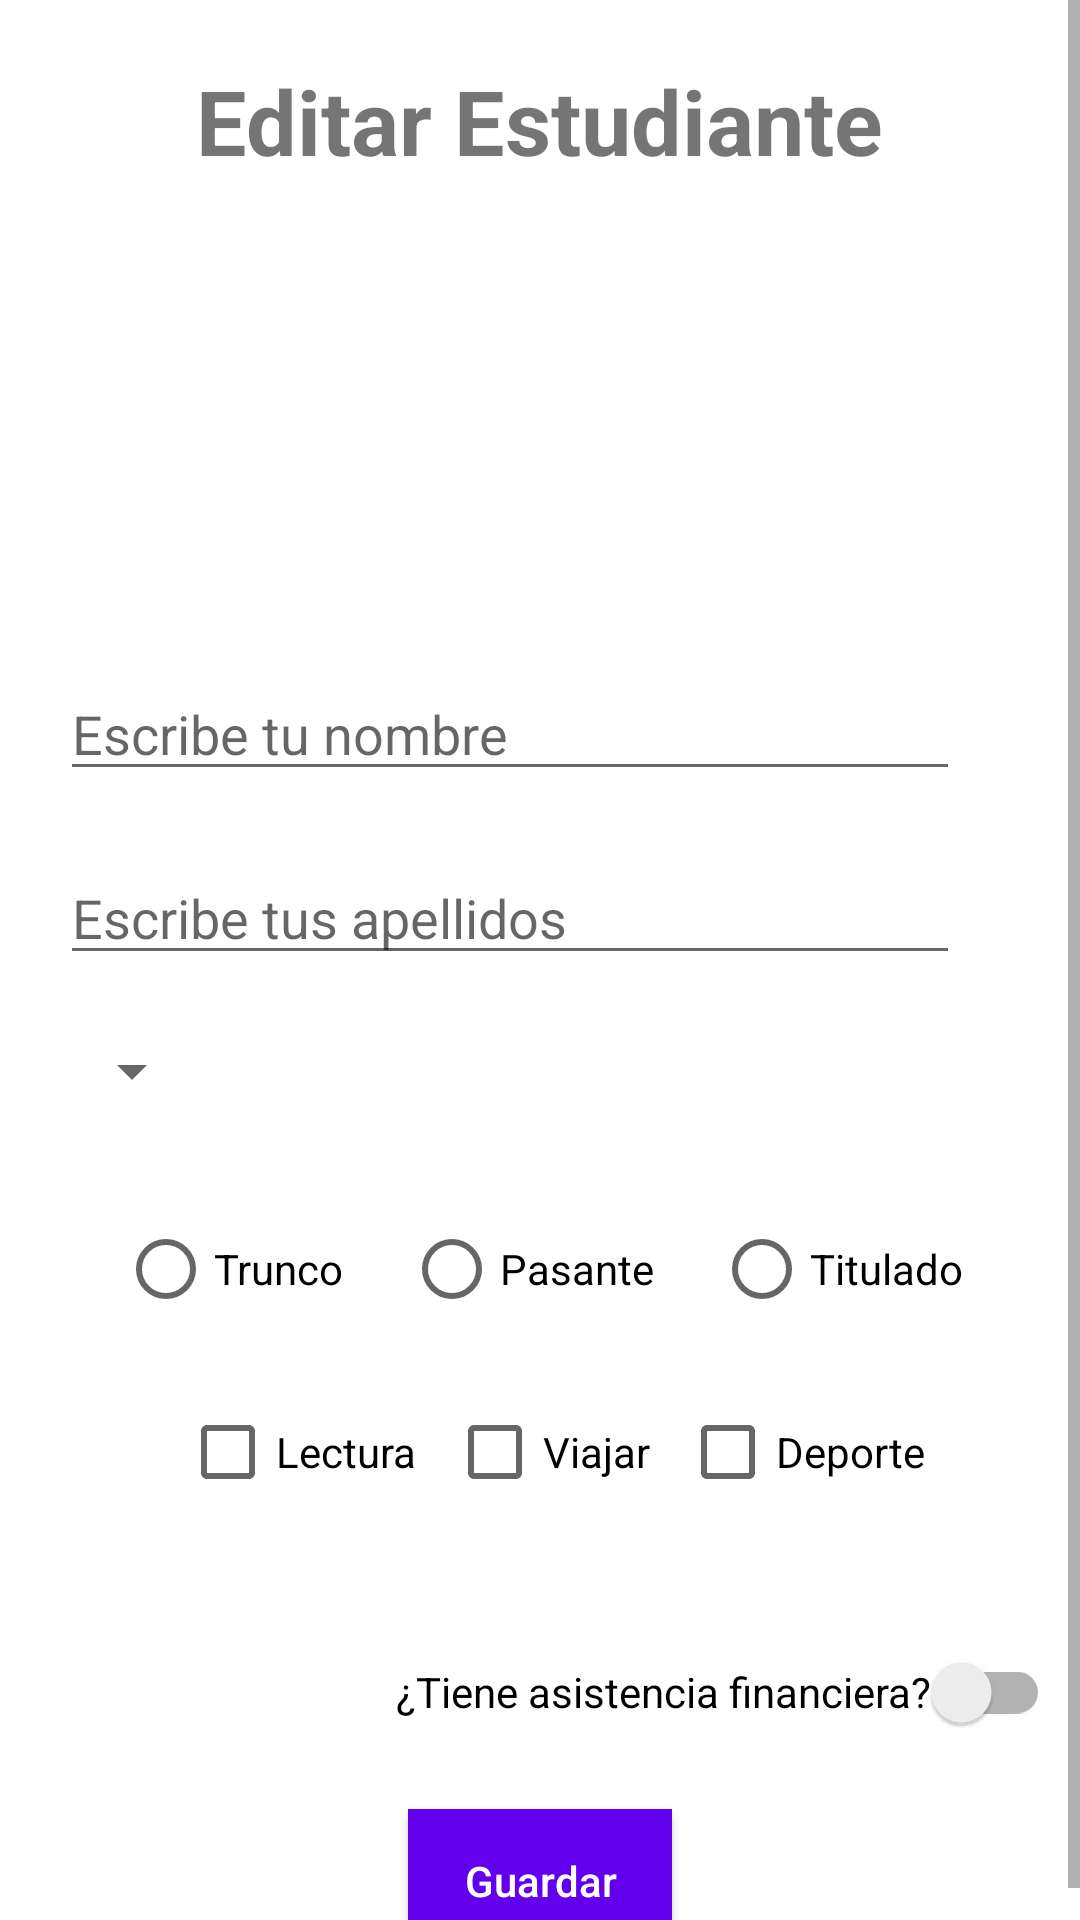

Produce the Android XML layout that renders to this screen, including the resource entries it uses.
<!-- AndroidManifest.xml: application theme Theme.EstudiantesAle -->
<!-- res/layout/activity_edit.xml -->
<?xml version="1.0" encoding="utf-8"?>
<ScrollView
    xmlns:android="http://schemas.android.com/apk/res/android"
    xmlns:app="http://schemas.android.com/apk/res-auto"
    xmlns:tools="http://schemas.android.com/tools"
    android:layout_width="match_parent"
    android:layout_height="match_parent"
    android:fillViewport="true">

    <androidx.constraintlayout.widget.ConstraintLayout
        android:layout_width="match_parent"
        android:layout_height="wrap_content"
        tools:context=".EditActivity">


        <TextView
            android:id="@+id/txvTitle"
            android:layout_width="wrap_content"
            android:layout_height="wrap_content"
            android:layout_marginTop="20dp"
            android:text="@string/txt_my_form_edit"
            android:textSize="30sp"
            android:textStyle="bold"
            app:layout_constraintEnd_toEndOf="parent"
            app:layout_constraintStart_toStartOf="parent"
            app:layout_constraintTop_toTopOf="parent" />

        <ImageView
            android:id="@+id/imgImage"
            android:layout_width="248dp"
            android:layout_height="112dp"
            android:layout_marginTop="30dp"
            app:layout_constraintEnd_toEndOf="parent"
            app:layout_constraintStart_toStartOf="parent"
            app:layout_constraintTop_toBottomOf="@+id/txvTitle"
            android:src="@mipmap/ic_launcher"
            android:contentDescription="@string/txt_image_description" />

        <EditText
            android:id="@+id/edtName"
            android:layout_width="300dp"
            android:layout_height="wrap_content"
            android:layout_marginStart="20dp"
            android:layout_marginTop="20dp"
            android:inputType="textPersonName"
            android:hint="@string/hint_name"
            android:maxLength="20"
            android:importantForAutofill="no"
            app:layout_constraintStart_toStartOf="parent"
            app:layout_constraintTop_toBottomOf="@+id/imgImage" />

        <EditText
            android:id="@+id/edtLastName"
            android:layout_width="300dp"
            android:layout_height="wrap_content"
            android:layout_marginStart="20dp"
            android:layout_marginTop="20dp"
            android:inputType="textPersonName"
            android:hint="@string/hint_last_name"
            android:maxLength="30"
            android:importantForAutofill="no"
            app:layout_constraintStart_toStartOf="parent"
            app:layout_constraintTop_toBottomOf="@+id/edtName" />

        <Spinner
            android:id="@+id/spnGender"
            android:layout_width="0dp"
            android:layout_height="wrap_content"
            android:layout_marginStart="20dp"
            android:layout_marginTop="20dp"
            android:entries="@array/genders"
            app:layout_constraintStart_toStartOf="parent"
            app:layout_constraintTop_toBottomOf="@+id/edtLastName" />

        <RadioGroup
            android:id="@+id/rgdDegree"
            android:layout_width="wrap_content"
            android:layout_height="wrap_content"
            android:layout_marginTop="20dp"
            android:orientation="horizontal"
            app:layout_constraintEnd_toEndOf="parent"
            app:layout_constraintStart_toStartOf="parent"
            app:layout_constraintTop_toBottomOf="@+id/spnGender" >
            <RadioButton
                android:id="@+id/rdbUnfinishedStudies"
                android:layout_width="match_parent"
                android:layout_height="wrap_content"
                android:layout_margin="10dp"
                android:text="@string/txt_unfinised_studies">

            </RadioButton>
            <RadioButton
                android:id="@+id/rdbUniversityIntern"
                android:layout_width="match_parent"
                android:layout_height="wrap_content"
                android:layout_margin="10dp"
                android:text="@string/txt_university_intent">

            </RadioButton>
            <RadioButton
                android:id="@+id/rdbFinisehdStudies"
                android:layout_width="match_parent"
                android:layout_height="wrap_content"
                android:layout_margin="10dp"
                android:text="@string/txt_finished_studies">

            </RadioButton>
        </RadioGroup>

        <androidx.constraintlayout.widget.Guideline
            android:id="@+id/guideline"
            android:layout_width="wrap_content"
            android:layout_height="wrap_content"
            android:orientation="horizontal"
            app:layout_constraintGuide_begin="440dp"/>

        <CheckBox
            android:id="@+id/ckbRead"
            android:layout_width="wrap_content"
            android:layout_height="wrap_content"
            android:layout_marginStart="60dp"
            android:layout_marginTop="20dp"
            android:text="@string/txt_read"
            app:layout_constraintStart_toStartOf="parent"
            app:layout_constraintTop_toBottomOf="@+id/guideline" />

        <CheckBox
            android:id="@+id/ckbTravel"
            android:layout_width="wrap_content"
            android:layout_height="wrap_content"
            android:layout_marginStart="10dp"
            android:layout_marginTop="20dp"
            android:text="@string/txt_travel"
            app:layout_constraintStart_toEndOf="@+id/ckbRead"
            app:layout_constraintTop_toBottomOf="@+id/guideline" />

        <CheckBox
            android:id="@+id/ckbSport"
            android:layout_width="wrap_content"
            android:layout_height="wrap_content"
            android:layout_marginStart="10dp"
            android:layout_marginTop="20dp"
            android:text="@string/txt_sport"
            app:layout_constraintStart_toEndOf="@+id/ckbTravel"
            app:layout_constraintTop_toBottomOf="@+id/guideline" />

        <androidx.appcompat.widget.SwitchCompat
            android:id="@+id/swtFinancialAssistance"
            android:layout_width="wrap_content"
            android:layout_height="wrap_content"
            android:layout_marginTop="100dp"
            android:layout_marginEnd="10dp"
            android:text="@string/txt_financial_help"
            app:layout_constraintEnd_toEndOf="parent"
            app:layout_constraintTop_toBottomOf="@+id/guideline" />

        <Button
            android:id="@+id/btnUpdate"
            android:layout_width="wrap_content"
            android:layout_height="wrap_content"
            android:layout_marginTop="15dp"
            android:text="@string/txt_save"
            android:background="@color/main_color"
            android:textColor="@color/white"
            android:textAllCaps="false"
            app:layout_constraintEnd_toEndOf="parent"
            app:layout_constraintStart_toStartOf="parent"
            app:layout_constraintTop_toBottomOf="@+id/swtFinancialAssistance" />


    </androidx.constraintlayout.widget.ConstraintLayout>
</ScrollView>
<!-- resources referenced by this layout -->
<resources>
  <color name="main_color">#FF6200EE</color>
  <color name="white">#FFFFFFFF</color>
  <string name="hint_last_name">Escribe tus apellidos</string>
  <string name="hint_name">Escribe tu nombre</string>
  <string name="txt_financial_help">¿Tiene asistencia financiera?</string>
  <string name="txt_finished_studies">Titulado</string>
  <string name="txt_image_description">load</string>
  <string name="txt_my_form_edit">Editar Estudiante</string>
  <string name="txt_read">Lectura</string>
  <string name="txt_save">Guardar</string>
  <string name="txt_sport">Deporte</string>
  <string name="txt_travel">Viajar</string>
  <string name="txt_unfinised_studies">Trunco</string>
  <string name="txt_university_intent">Pasante</string>
  <style name="Theme.EstudiantesAle" parent="Theme.MaterialComponents.DayNight.DarkActionBar">
          
          <item name="colorPrimary">@color/purple_500</item>
          <item name="colorPrimaryVariant">@color/purple_700</item>
          <item name="colorOnPrimary">@color/white</item>
          
          <item name="colorSecondary">@color/teal_200</item>
          <item name="colorSecondaryVariant">@color/teal_700</item>
          <item name="colorOnSecondary">@color/black</item>
          
          <item name="android:statusBarColor" tools:targetApi="l">?attr/colorPrimaryVariant</item>
          
      </style>
  <color name="purple_500">#FF6200EE</color>
  <color name="purple_700">#FF3700B3</color>
  <color name="teal_200">#FF03DAC5</color>
  <color name="teal_700">#FF018786</color>
  <color name="black">#FF000000</color>
</resources>
